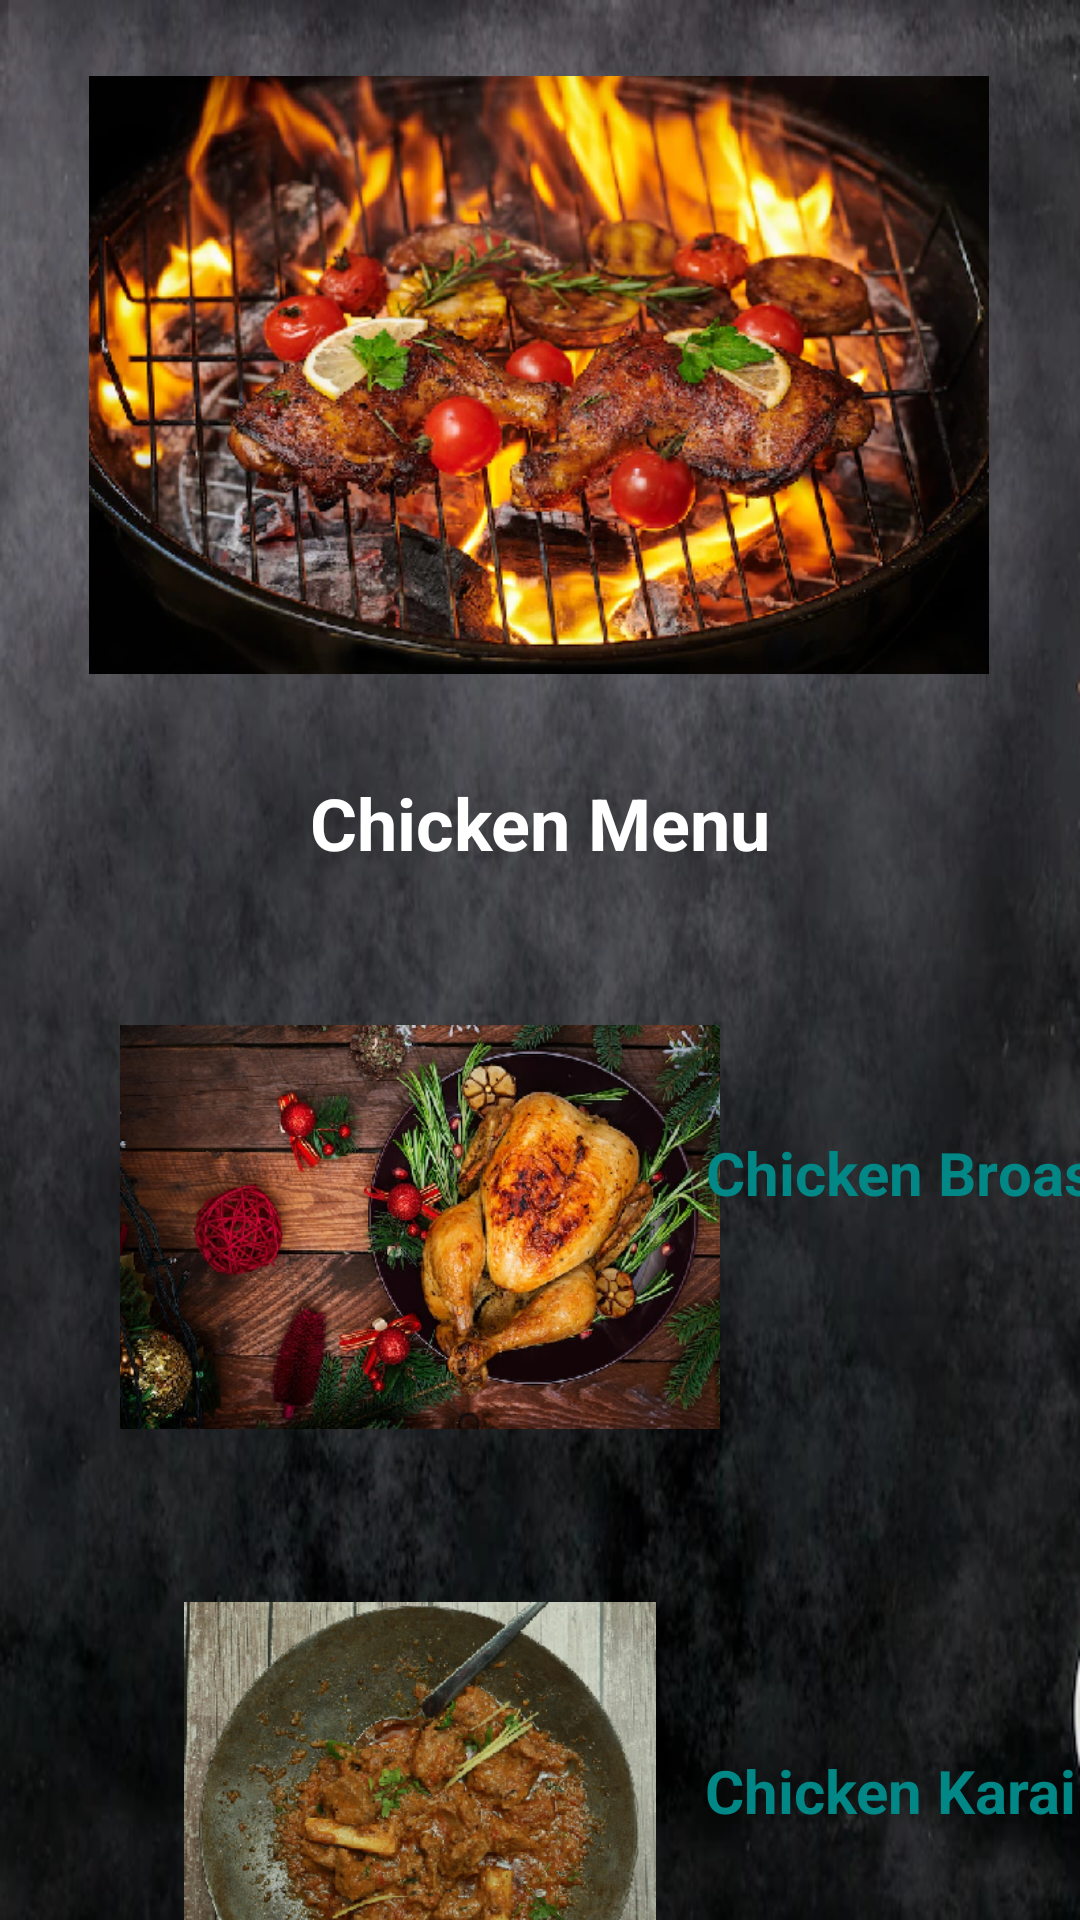

Layout XML and referenced resources for this Android screen:
<!-- AndroidManifest.xml: application theme Theme.RestaurantMenu -->
<!-- res/layout/activity_chicken.xml -->
<?xml version="1.0" encoding="utf-8"?>
<androidx.constraintlayout.widget.ConstraintLayout xmlns:android="http://schemas.android.com/apk/res/android"
    xmlns:app="http://schemas.android.com/apk/res-auto"
    xmlns:tools="http://schemas.android.com/tools"
    android:layout_width="match_parent"
    android:layout_height="match_parent"
    android:background="@drawable/baackkk"
    tools:context=".chicken">

    <ImageView
        android:id="@+id/imageView2"
        android:layout_width="200dp"
        android:layout_height="150dp"
        android:layout_marginStart="40dp"
        android:layout_marginTop="84dp"
        app:layout_constraintStart_toStartOf="parent"
        app:layout_constraintTop_toBottomOf="@+id/imageView10"
        app:srcCompat="@drawable/chicken" />

    <ImageView
        android:id="@+id/imageView6"
        android:layout_width="200dp"
        android:layout_height="150dp"
        android:layout_marginStart="40dp"
        android:layout_marginTop="50dp"
        app:layout_constraintStart_toStartOf="parent"
        app:layout_constraintTop_toBottomOf="@+id/imageView2"
        app:srcCompat="@drawable/karaia" />

    <ImageView
        android:id="@+id/imageView10"
        android:layout_width="300dp"
        android:layout_height="250dp"
        app:layout_constraintEnd_toEndOf="parent"
        app:layout_constraintHorizontal_bias="0.495"
        app:layout_constraintStart_toStartOf="parent"
        app:layout_constraintTop_toTopOf="parent"
        app:srcCompat="@drawable/cc" />

    <TextView
        android:id="@+id/textView5"
        android:layout_width="wrap_content"
        android:layout_height="wrap_content"
        android:layout_marginTop="8dp"
        android:text="Chicken Menu"
        android:textColor="@color/white"
        android:textSize="24sp"
        android:textStyle="bold"
        app:layout_constraintEnd_toEndOf="parent"
        app:layout_constraintHorizontal_bias="0.5"
        app:layout_constraintStart_toStartOf="parent"
        app:layout_constraintTop_toBottomOf="@+id/imageView10" />

    <TextView
        android:id="@+id/textView9"
        android:layout_width="wrap_content"
        android:layout_height="wrap_content"
        android:layout_marginStart="20dp"
        android:layout_marginTop="87dp"
        android:layout_marginEnd="13dp"
        android:text="Chicken Broast"
        android:textColor="@color/teal_700"
        android:textSize="20sp"
        android:textStyle="bold"
        app:layout_constraintEnd_toEndOf="parent"
        app:layout_constraintStart_toEndOf="@+id/imageView2"
        app:layout_constraintTop_toBottomOf="@+id/textView5" />

    <TextView
        android:id="@+id/textView10"
        android:layout_width="wrap_content"
        android:layout_height="wrap_content"
        android:layout_marginStart="20dp"
        android:layout_marginTop="179dp"
        android:layout_marginEnd="26dp"
        android:text="Chicken Karai"
        android:textColor="@color/teal_700"
        android:textSize="20sp"
        android:textStyle="bold"
        app:layout_constraintEnd_toEndOf="parent"
        app:layout_constraintStart_toEndOf="@+id/imageView6"
        app:layout_constraintTop_toBottomOf="@+id/textView9" />

</androidx.constraintlayout.widget.ConstraintLayout>
<!-- resources referenced by this layout -->
<resources>
  <!-- drawable baackkk: png bitmap (drawable, 246786 bytes) -->
  <!-- drawable cc: png bitmap (drawable, 368552 bytes) -->
  <!-- drawable chicken: png bitmap (drawable, 335185 bytes) -->
  <!-- drawable karaia: png bitmap (drawable, 269011 bytes) -->
  <style name="Theme.RestaurantMenu" parent="Theme.MaterialComponents.DayNight.DarkActionBar">
          
          <item name="colorPrimary">@color/purple_500</item>
          <item name="colorPrimaryVariant">@color/purple_700</item>
          <item name="colorOnPrimary">@color/white</item>
          
          <item name="colorSecondary">@color/teal_200</item>
          <item name="colorSecondaryVariant">@color/teal_700</item>
          <item name="colorOnSecondary">@color/black</item>
          
          <item name="android:statusBarColor">?attr/colorPrimaryVariant</item>
          
      </style>
  <!-- not gathered from this repository: default colours our renderer supplied (Android Studio template values) -->
  <color name="purple_500">#FF6200EE</color>
  <color name="purple_700">#FF3700B3</color>
  <color name="teal_200">#FF03DAC5</color>
  <color name="teal_700">#FF018786</color>
  <color name="black">#FF000000</color>
  <color name="white">#FFFFFFFF</color>
</resources>
